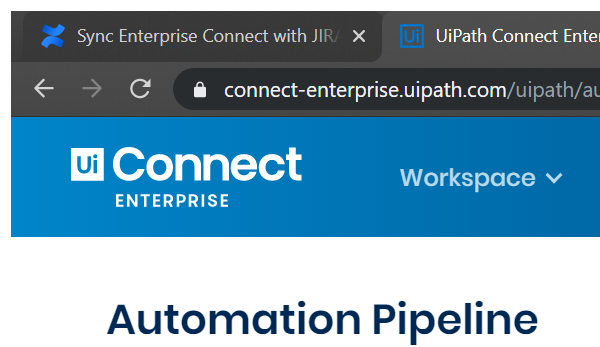
Task: Robotic Enterprise Framework
Workflow: UpdateConnectStatus

Step 1: Attach Browser 'chrome.exe UiPath' in window 'UiPath Connect Enterprise' (chrome.exe)

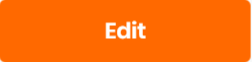
Step 2: On Element Appear - Edit Button on the button

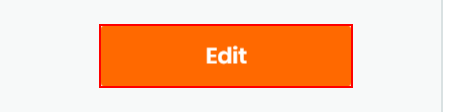
Step 3: click on the button

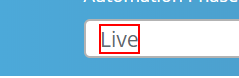
Step 4: type "[in_strPhase+ "[k(tab)]"]" into the element

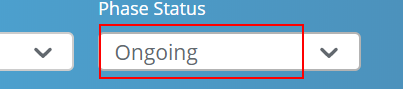
Step 5: type "[in_strStatus+ "[k(tab)]"]" into the element

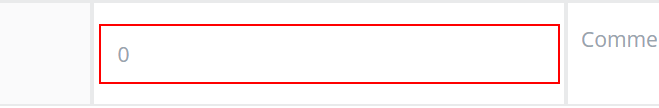
Step 6: type [in_strAvgEmpCost] into the text box 'employee_average_full_cost'

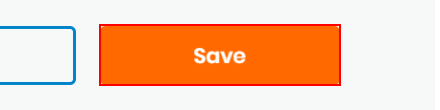
Step 7: click on the button 'Save'

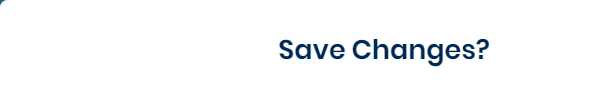
Step 8: On Element Appear - Save Prompt on the element 'Save Changes?*'

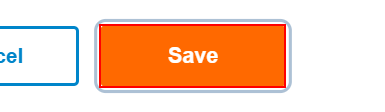
Step 9: click on the button 'Save'

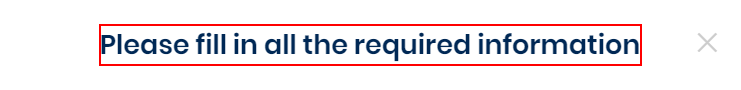
Step 10: find the heading 'Please fill in all the required information'

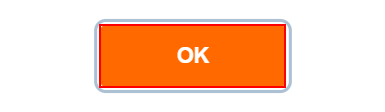
Step 11 [then]: click on the button

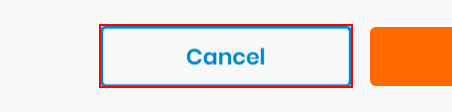
Step 12: click on the button 'Cancel'

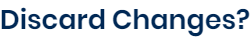
Step 13: On Element Appear - Discard Changes on the heading 'Discard Changes?'

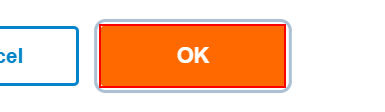
Step 14: click on the button

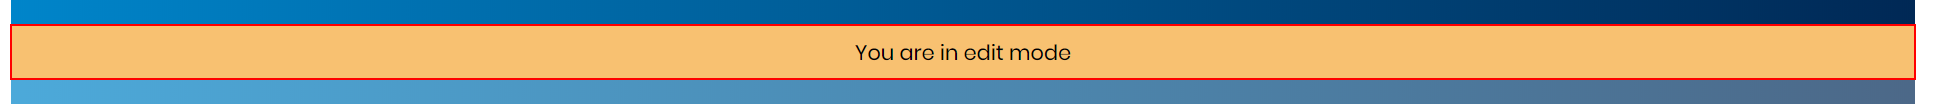
Step 15: Wait Element Vanish - Edit Mode on the element 'You are in edit mode'
